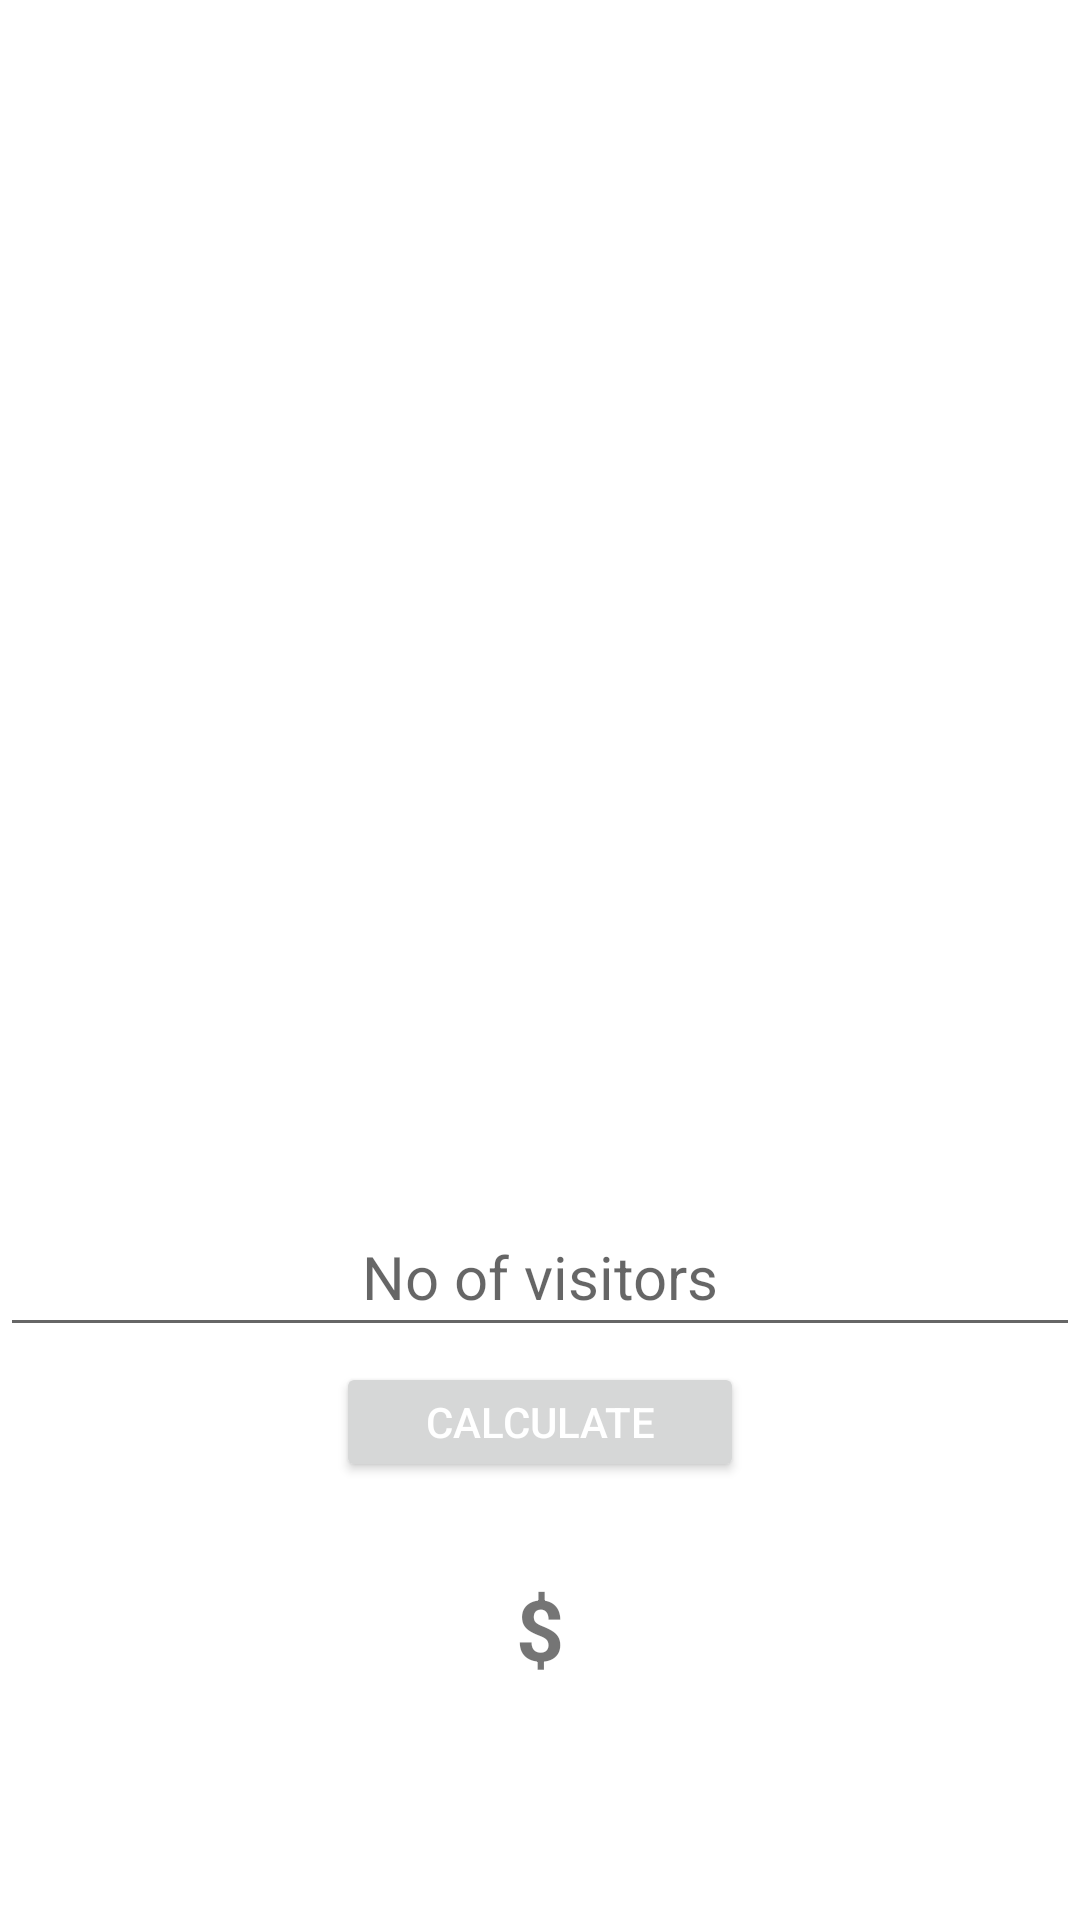

Produce the Android XML layout that renders to this screen, including the resource entries it uses.
<!-- AndroidManifest.xml: application theme Theme.FinalExamCountryApp -->
<!-- res/layout/activity_images.xml -->
<?xml version="1.0" encoding="UTF-8"?>
<LinearLayout xmlns:android="http://schemas.android.com/apk/res/android"
    xmlns:app="http://schemas.android.com/apk/res-auto"
    xmlns:tools="http://schemas.android.com/tools"
    android:layout_width="match_parent"
    android:layout_height="match_parent"
    android:orientation="vertical"
    tools:context=".Images">

    <TextView
        android:id="@+id/tv_title"
        android:layout_width="match_parent"
        android:layout_height="wrap_content"
        android:gravity="center"
        android:padding="10dp"
        android:textSize="20sp"
        android:textStyle="bold" />



    <ImageView
        android:id="@+id/ivFull"
        android:layout_width="300dp"
        android:layout_height="300dp"
        android:layout_gravity="center"
        android:layout_marginBottom="20dp" />



    <LinearLayout
        android:layout_width="match_parent"
        android:layout_height="wrap_content"
        android:layout_marginTop="30dp"
        android:orientation="vertical">

        <EditText
            android:id="@+id/et_visitor"
            android:layout_width="match_parent"
            android:layout_height="wrap_content"
            android:layout_marginTop="5dp"
            android:layout_weight="1"
            android:gravity="center"
            android:hint="No of visitors"
            android:imeOptions="actionNext"
            android:inputType="number"
            android:lines="1"
            android:maxLines="1"
            android:padding="10dp"
            android:textColor="#000"
            android:textSize="20sp" />

        <Button
            android:id="@+id/btn_evaluate"
            android:layout_width="136dp"
            android:layout_height="40dp"
            android:layout_gravity="center"
            android:layout_margin="5dp"
            android:text="Calculate"
            android:textColor="@android:color/white" />

        <TextView
            android:id="@+id/tv_price"
            android:layout_width="wrap_content"
            android:layout_height="wrap_content"
            android:layout_gravity="center"
            android:layout_marginLeft="15dp"
            android:layout_marginRight="15dp"
            android:paddingTop="25dp"
            android:text="$"
            android:textSize="28sp"
            android:textStyle="bold" />

    </LinearLayout>

</LinearLayout>
<!-- resources referenced by this layout -->
<resources>
  <style name="Theme.FinalExamCountryApp" parent="Theme.MaterialComponents.DayNight.DarkActionBar">
          
          <item name="colorPrimary">@color/purple_500</item>
          <item name="colorPrimaryVariant">@color/purple_700</item>
          <item name="colorOnPrimary">@color/white</item>
          
          <item name="colorSecondary">@color/teal_200</item>
          <item name="colorSecondaryVariant">@color/teal_700</item>
          <item name="colorOnSecondary">@color/black</item>
          
          <item name="android:statusBarColor" tools:targetApi="l">?attr/colorPrimaryVariant</item>
          
      </style>
  <!-- not gathered from this repository: default colours our renderer supplied (Android Studio template values) -->
  <color name="purple_500">#FF6200EE</color>
  <color name="purple_700">#FF3700B3</color>
  <color name="teal_200">#FF03DAC5</color>
  <color name="teal_700">#FF018786</color>
  <color name="black">#FF000000</color>
  <color name="white">#FFFFFFFF</color>
</resources>
